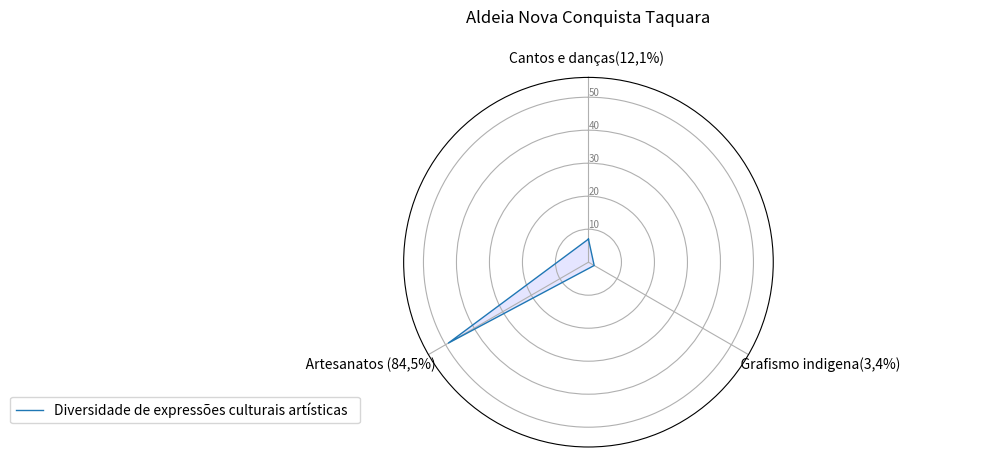

Recreate this plot in Python.
import matplotlib.pyplot as plt
import pandas as pd
from math import pi

# Set data
df = pd.DataFrame({
    'group': ['A', 'B', 'C','D'],
    'Cantos e danças(12,1%) ': [7,0,0,0],
    '                                                             Grafismo indigena(3,4%)                          ': [2, 0, 0, 0],
    '     Artesanatos (84,5%)                               ': [49, 0, 0, 0]

})

# ------- PART 1: Create background

# number of variable
categories = list(df)[1:]
N = len(categories)

# What will be the angle of each axis in the plot? (we divide the plot / number of variable)
angles = [n / float(N) * 2 * pi for n in range(N)]
angles += angles[:1]

# Initialise the spider plot
ax = plt.subplot(111, polar=True)

# If you want the first axis to be on top:
ax.set_theta_offset(pi / 2)
ax.set_theta_direction(-1)

# Draw one axe per variable + add labels
plt.xticks(angles[:-1], categories)

# Draw ylabels
ax.set_rlabel_position(0)
plt.yticks([10, 20, 30,40,50,60], ["10", "20", "30","40","50","60"], color="grey", size=7)
plt.ylim(0, 56)

# ------- PART 2: Add plots

# Plot each individual = each line of the data
# I don't make a loop, because plotting more than 3 groups makes the chart unreadable

# Ind1
values = df.loc[0].drop('group').values.flatten().tolist()
values += values[:1]
ax.plot(angles, values, linewidth=1, linestyle='solid', label="Diversidade de expressões culturais artísticas  ")
ax.fill(angles, values, 'b', alpha=0.1)
#
# # Ind2
# values = df.loc[1].drop('group').values.flatten().tolist()
# values += values[:1]
# ax.plot(angles, values, linewidth=1, linestyle='solid', label="group B")
# [redacted]
#
#
# values = df.loc[1].drop('group').values.flatten().tolist()
# values += values[:1]
# ax.plot(angles, values, linewidth=1, linestyle='solid', label="group B")
# ax.fill(angles, values, 'r', alpha=0.1)
#
# # Ind4
#
#
# values = df.loc[1].drop('group').values.flatten().tolist()
# values += values[:1]
# ax.plot(angles, values, linewidth=1, linestyle='solid', label="group B")
# ax.fill(angles, values, 'r', alpha=0.1)
#
#
# # Ind5
#
#
# values = df.loc[1].drop('group').values.flatten().tolist()
# values += values[:1]
# ax.plot(angles, values, linewidth=1, linestyle='solid', label="group B")
# ax.fill(angles, values, 'r', alpha=0.1)
#
#
# # Ind6
#
#
# values = df.loc[1].drop('group').values.flatten().tolist()
# values += values[:1]
# ax.plot(angles, values, linewidth=1, linestyle='solid', label="group B")
# ax.fill(angles, values, 'r', alpha=0.1)
#
#
# # Ind7
#
#
# values = df.loc[1].drop('group').values.flatten().tolist()
# values += values[:1]
# ax.plot(angles, values, linewidth=1, linestyle='solid', label="group B")
# ax.fill(angles, values, 'r', alpha=0.1)
#
#
# # Ind8
#
#
# values = df.loc[1].drop('group').values.flatten().tolist()
# values += values[:1]
# ax.plot(angles, values, linewidth=1, linestyle='solid', label="group B")
# ax.fill(angles, values, 'r', alpha=0.1)


# Ind9

#
# values = df.loc[1].drop('group').values.flatten().tolist()
# values += values[:1]
# ax.plot(angles, values, linewidth=1, linestyle='solid', label="group B")
# ax.fill(angles, values, 'r', alpha=0.1)


# Ind11
#
#
# values = df.loc[1].drop('group').values.flatten().tolist()
# values += values[:1]
# ax.plot(angles, values, linewidth=1, linestyle='solid', label="group B")
# ax.fill(angles, values, 'r', alpha=0.1)
#

# Ind12

#
# values = df.loc[1].drop('group').values.flatten().tolist()
# values += values[:1]
# ax.plot(angles, values, linewidth=1, linestyle='solid', label="group B")
# ax.fill(angles, values, 'r', alpha=0.1)

# Add legend
plt.legend(loc='right', bbox_to_anchor=(-0.10, 0.1))
plt.title("Aldeia Nova Conquista Taquara\n")
# Show the graph
plt.show()
